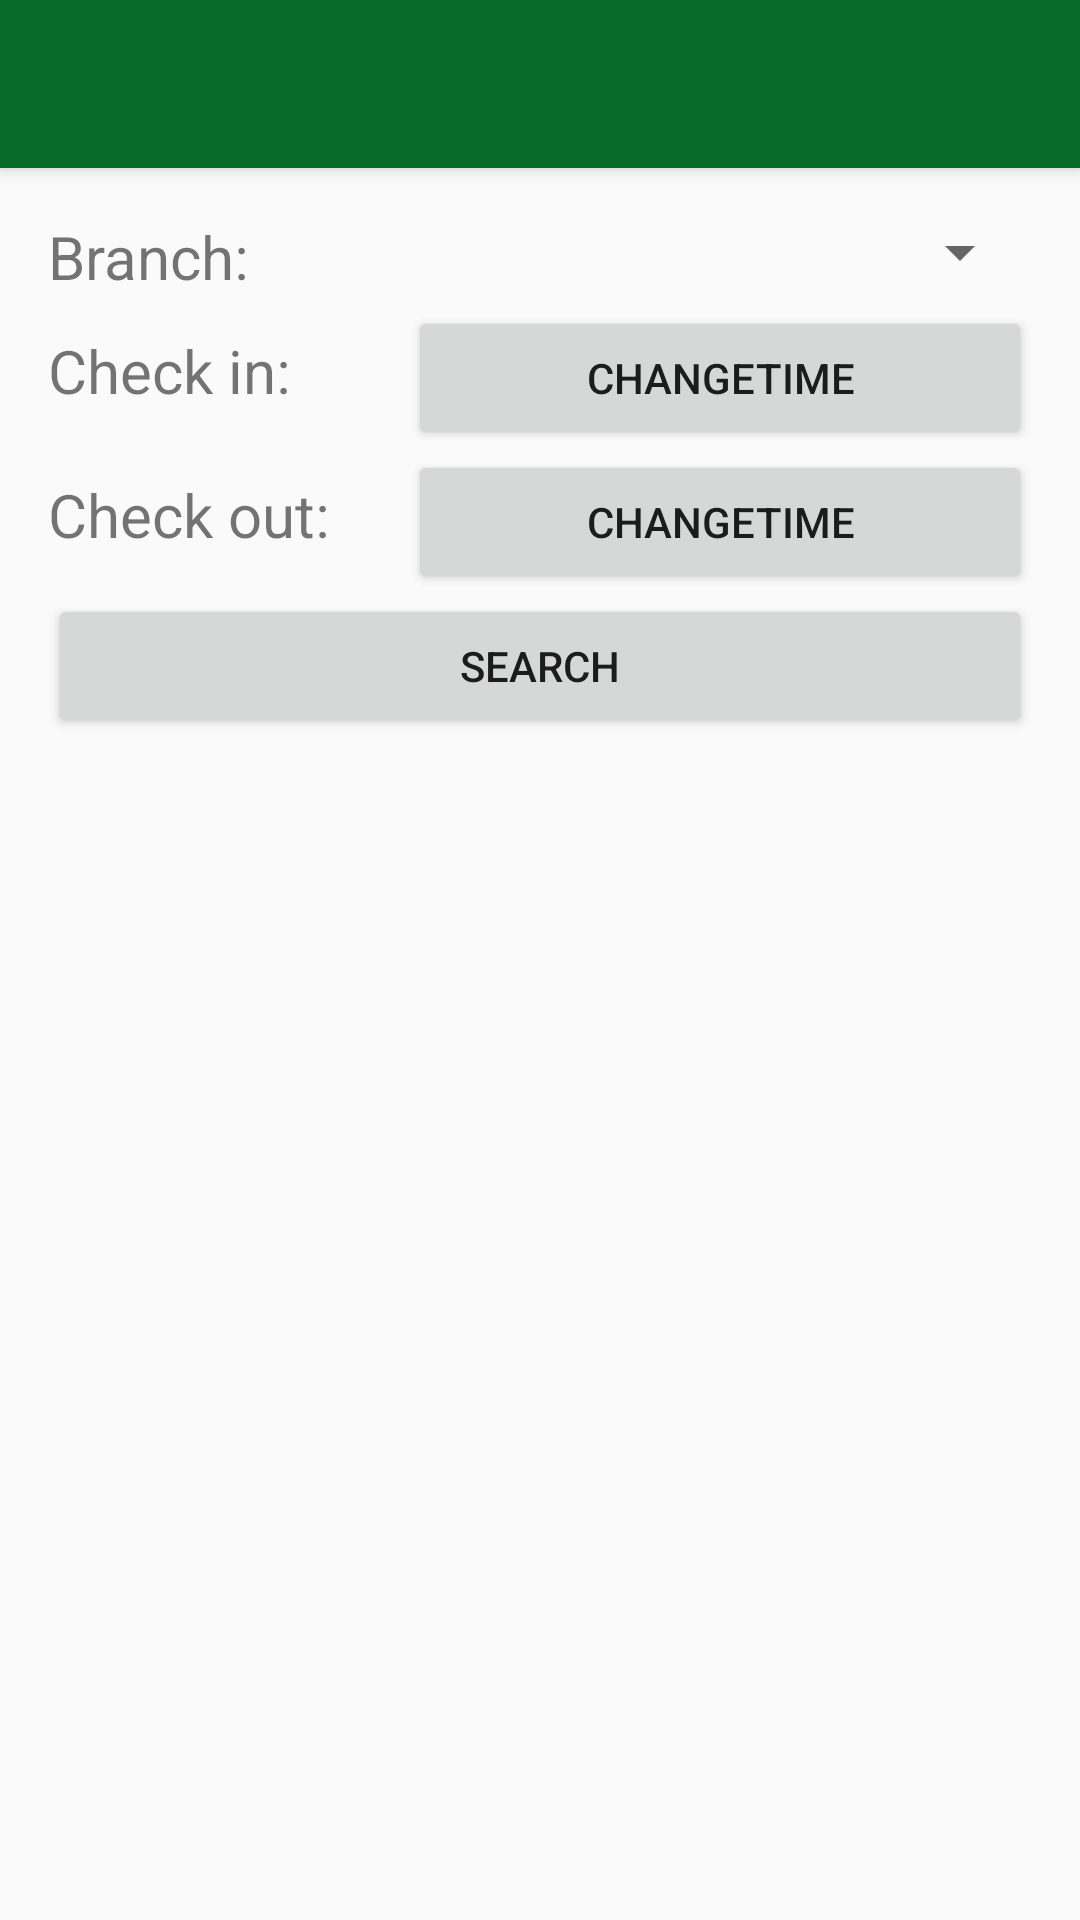

Produce the Android XML layout that renders to this screen, including the resource entries it uses.
<!-- AndroidManifest.xml: application theme AppTheme.NoActionBar -->
<!-- res/layout/app_bar_home.xml -->
<?xml version="1.0" encoding="utf-8"?>
<android.support.design.widget.CoordinatorLayout
    xmlns:android="http://schemas.android.com/apk/res/android"
    xmlns:app="http://schemas.android.com/apk/res-auto"
    xmlns:tools="http://schemas.android.com/tools"
    android:id="@+id/coordinatorLayout"
    android:layout_width="match_parent"
    android:layout_height="match_parent"
    tools:context=".main.HomeActivity"
    tools:openDrawer="start" >

    
    <android.support.design.widget.AppBarLayout
        android:id="@+id/appBarLayout"
        android:layout_width="match_parent"
        android:layout_height="wrap_content">

        <android.support.v7.widget.Toolbar
            android:id="@+id/toolbar"
            android:layout_width="match_parent"
            android:layout_height="wrap_content" />

    </android.support.design.widget.AppBarLayout>
    
    
    

    <FrameLayout
        android:id="@+id/frameLayout"
        android:layout_width="match_parent"
        android:layout_height="wrap_content"
        android:layout_marginTop="32dp"
        android:padding="@dimen/activity_padding"
        app:layout_anchor="@+id/appBarLayout"
        app:layout_anchorGravity="bottom|center" />

    <include
        layout="@layout/activity_room_type"
        android:layout_width="match_parent"
        android:layout_marginTop="40dp"
        android:layout_height="match_parent" />

</android.support.design.widget.CoordinatorLayout>
<!-- res/layout/activity_room_type.xml (included above) -->
<?xml version="1.0" encoding="utf-8"?>
<LinearLayout
    xmlns:android="http://schemas.android.com/apk/res/android"
    xmlns:app="http://schemas.android.com/apk/res-auto"
    xmlns:tools="http://schemas.android.com/tools"
    android:id="@+id/main_roomType"
    android:layout_width="match_parent"
    android:layout_height="match_parent"
    android:padding="@dimen/activity_padding"
    app:layout_behavior="@string/appbar_scrolling_view_behavior"
    android:orientation="vertical">

    <LinearLayout
        android:layout_width="match_parent"
        android:layout_height="wrap_content"
        android:layout_marginTop="@dimen/activity_topbottom_margin"
        android:orientation="horizontal">

        <TextView
            android:layout_width="120dp"
            android:layout_height="30dp"
            android:text="@string/location"
            android:textSize="20sp" />

        <Spinner
            android:id="@+id/spBranch"
            android:layout_width="match_parent"
            android:layout_height="wrap_content" />
    </LinearLayout>

    <LinearLayout
        android:layout_width="match_parent"
        android:layout_height="wrap_content"
        android:orientation="horizontal">

        <TextView
            android:layout_width="120dp"
            android:layout_height="30dp"
            android:text="@string/checkin"
            android:textSize="20sp" />

        <Button
            android:id="@+id/btnCheckinDate"
            android:layout_width="match_parent"
            android:layout_height="wrap_content"
            android:text="@string/changeTime"/>
    </LinearLayout>

    <LinearLayout
        android:layout_width="match_parent"
        android:layout_height="wrap_content"
        android:orientation="horizontal">

        <TextView
            android:layout_width="120dp"
            android:layout_height="30dp"
            android:text="@string/checkout"
            android:textSize="20sp" />

        <Button
            android:id="@+id/btnCheckoutDate"
            android:layout_width="match_parent"
            android:layout_height="wrap_content"
            android:text="@string/changeTime"/>
    </LinearLayout>

    <Button
        android:id="@+id/btnSearch"
        android:layout_width="match_parent"
        android:layout_height="wrap_content"
        android:layout_marginBottom="@dimen/activity_topbottom_margin"
        android:text="@string/search" />

    
        
        
        

        
            
            
            
            
            
            
            
            

        
            
            
            
            
            
            
            
            
            

    

    <android.support.v7.widget.RecyclerView
        android:id="@+id/recyclerView"
        android:layout_width="match_parent"
        android:layout_height="match_parent">

    </android.support.v7.widget.RecyclerView>

</LinearLayout>
<!-- resources referenced by this layout -->
<resources>
  <dimen name="activity_padding">16dp</dimen>
  <dimen name="activity_topbottom_margin">16dp</dimen>
  <string name="changeTime">ChangeTime</string>
  <string name="checkin">Check in: </string>
  <string name="checkout">Check out: </string>
  <string name="location">Branch: </string>
  <string name="search">Search</string>
  <style name="AppTheme.NoActionBar">
          <item name="windowActionBar">false</item>
          <item name="windowNoTitle">true</item>
      </style>
</resources>
